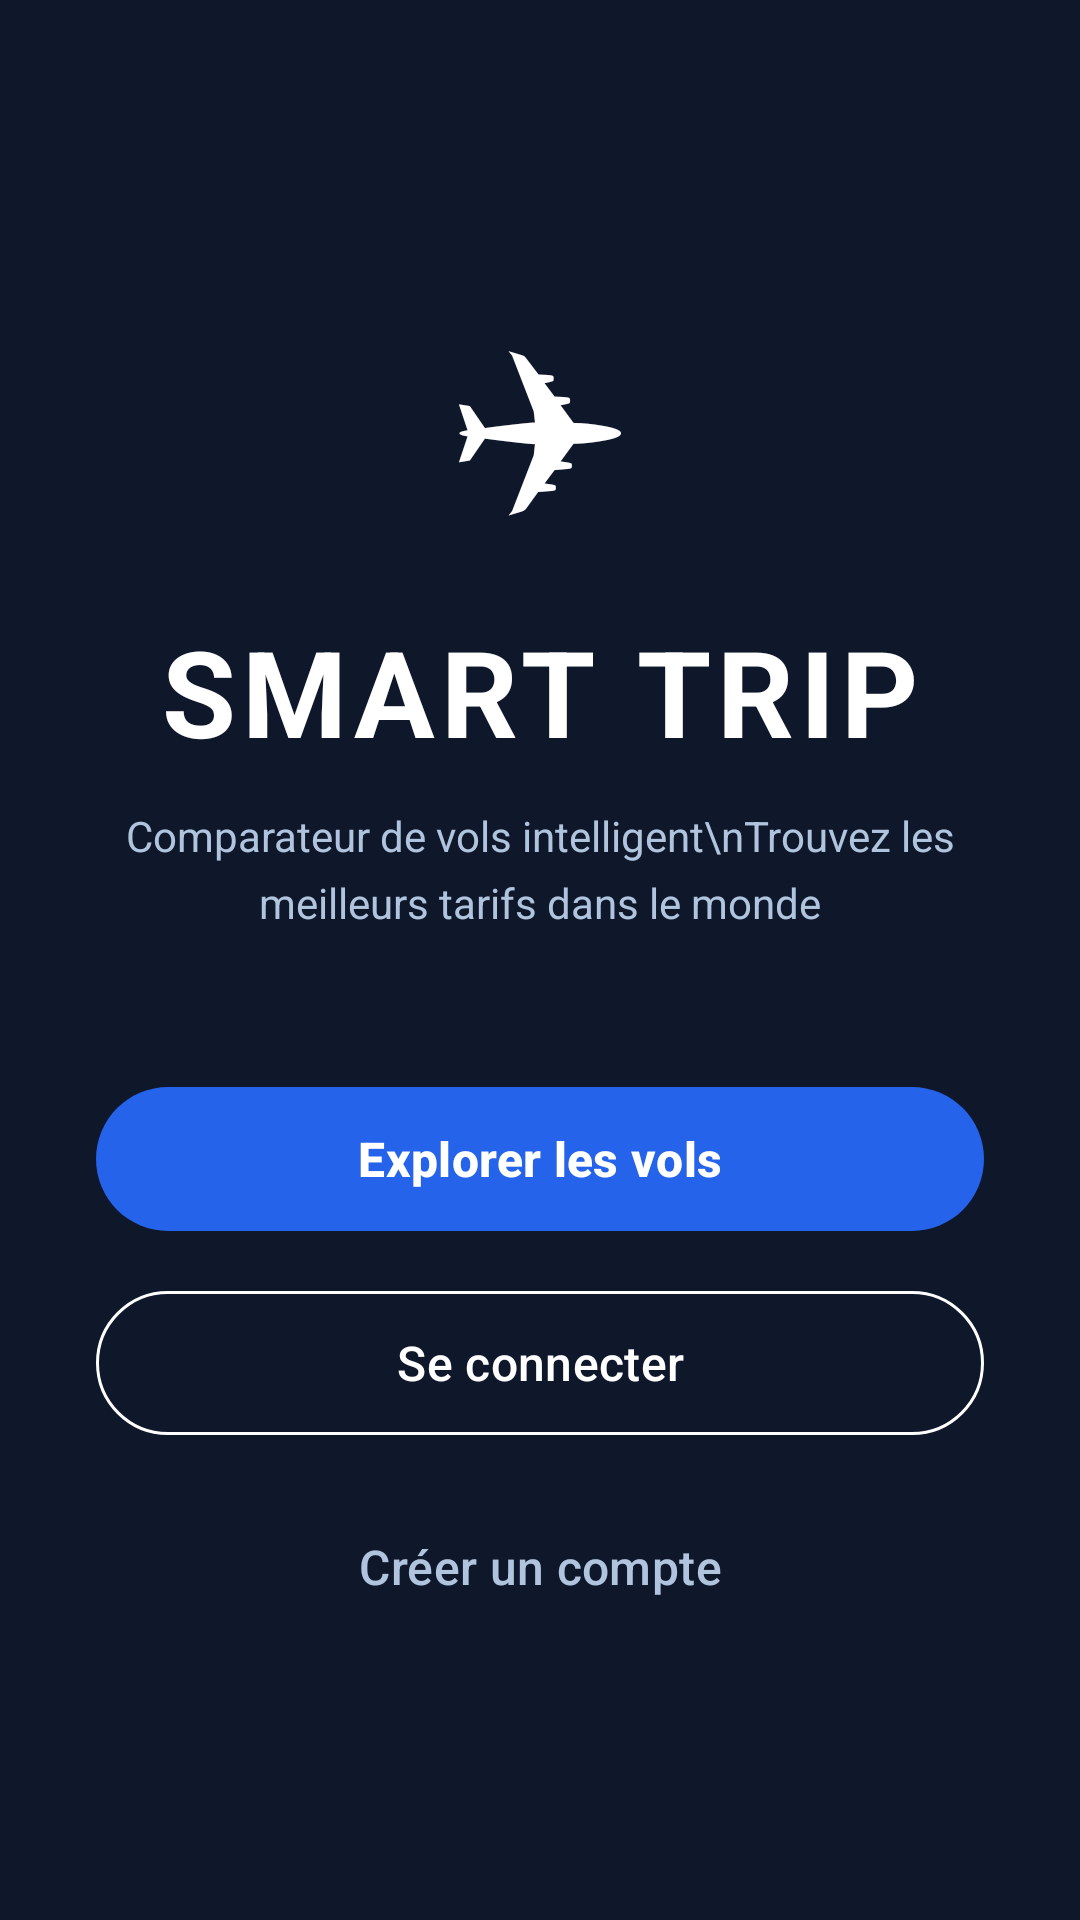

Here is an Android app screen rendered from its layout file. Give the layout XML and the strings, colors and styles it references.
<!-- AndroidManifest.xml: application theme Theme.App_SMARTTRIP -->
<!-- res/layout/activity_landing.xml -->
<?xml version="1.0" encoding="utf-8"?>
<LinearLayout xmlns:android="http://schemas.android.com/apk/res/android"
    android:layout_width="match_parent"
    android:layout_height="match_parent"
    android:orientation="vertical"
    android:background="@color/gradient_start"
    android:gravity="center"
    android:padding="32dp">

    
    <TextView
        android:layout_width="wrap_content"
        android:layout_height="wrap_content"
        android:text="✈"
        android:textSize="72sp"
        android:textColor="@color/white"
        android:layout_marginBottom="16dp" />

    
    <TextView
        android:id="@+id/tv_title"
        android:layout_width="wrap_content"
        android:layout_height="wrap_content"
        android:text="@string/landing_title"
        android:textSize="40sp"
        android:textStyle="bold"
        android:textColor="@color/white"
        android:letterSpacing="0.05"
        android:layout_marginBottom="12dp" />

    
    <TextView
        android:id="@+id/tv_subtitle"
        android:layout_width="wrap_content"
        android:layout_height="wrap_content"
        android:text="Comparateur de vols intelligent\nTrouvez les meilleurs tarifs dans le monde"
        android:textSize="14sp"
        android:textColor="#B0C4DE"
        android:gravity="center"
        android:lineSpacingExtra="6dp"
        android:layout_marginBottom="48dp" />

    
    <com.google.android.material.button.MaterialButton
        android:id="@+id/btn_explore"
        android:layout_width="match_parent"
        android:layout_height="56dp"
        android:text="@string/btn_explore"
        android:textSize="16sp"
        android:textStyle="bold"
        app:backgroundTint="@color/primary"
        android:layout_marginBottom="12dp"
        xmlns:app="http://schemas.android.com/apk/res-auto"/>

    
    <com.google.android.material.button.MaterialButton
        android:id="@+id/btn_login"
        android:layout_width="match_parent"
        android:layout_height="56dp"
        android:text="@string/btn_login"
        android:textSize="16sp"
        android:textColor="@color/white"
        style="@style/Widget.Material3.Button.OutlinedButton"
        app:strokeColor="@color/white"
        android:layout_marginBottom="12dp"
        xmlns:app="http://schemas.android.com/apk/res-auto"/>

    
    <com.google.android.material.button.MaterialButton
        android:id="@+id/btn_register"
        android:layout_width="match_parent"
        android:layout_height="56dp"
        android:text="@string/btn_register"
        android:textSize="16sp"
        android:textColor="#B0C4DE"
        style="@style/Widget.Material3.Button.TextButton" />

</LinearLayout>
<!-- resources referenced by this layout -->
<resources>
  <color name="gradient_start">#0F172A</color>
  <color name="primary">#2563EB</color>
  <color name="white">#FFFFFF</color>
  <string name="btn_explore">Explorer les vols</string>
  <string name="btn_login">Se connecter</string>
  <string name="btn_register">Créer un compte</string>
  <string name="landing_title">SMART TRIP</string>
  <style name="Theme.App_SMARTTRIP" parent="Base.Theme.App_SMARTTRIP" />
  <style name="Base.Theme.App_SMARTTRIP" parent="Theme.Material3.DayNight.NoActionBar">
          
          
      </style>
</resources>
